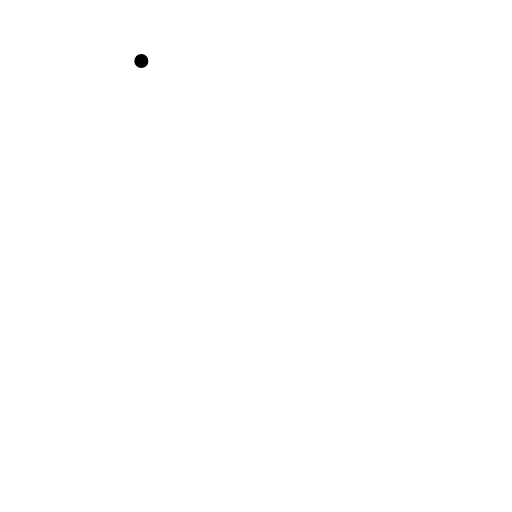
t = 0.00 s
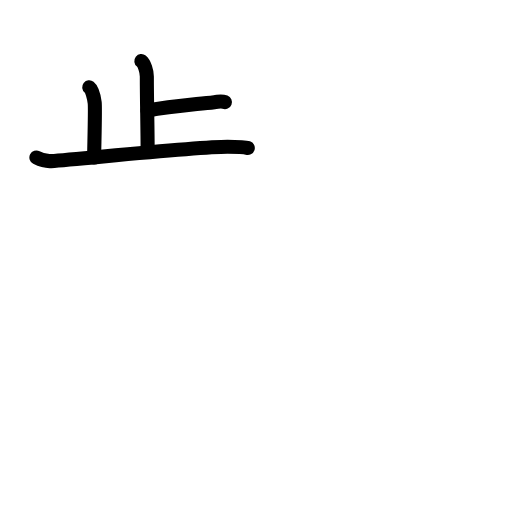
t = 3.92 s
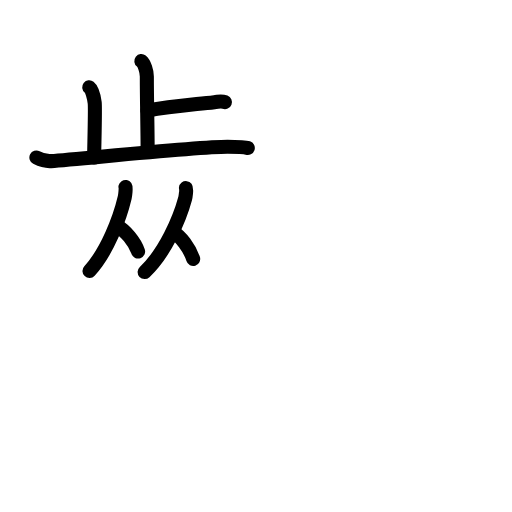
t = 7.75 s
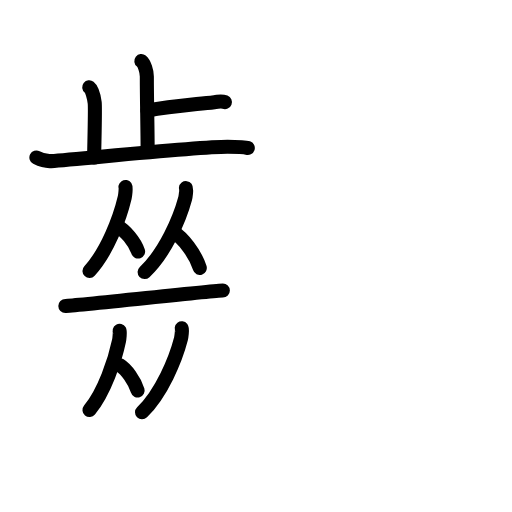
t = 11.88 s
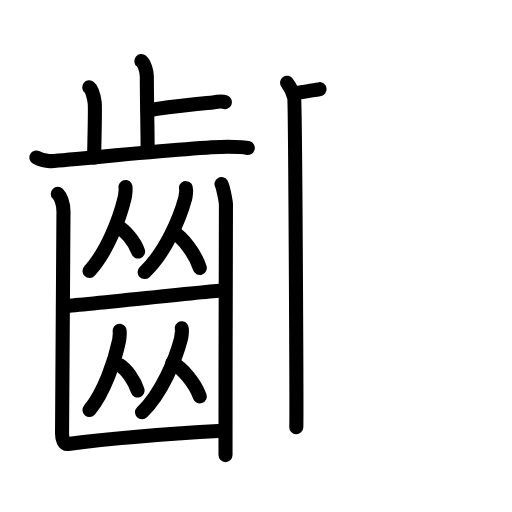
t = 16.08 s
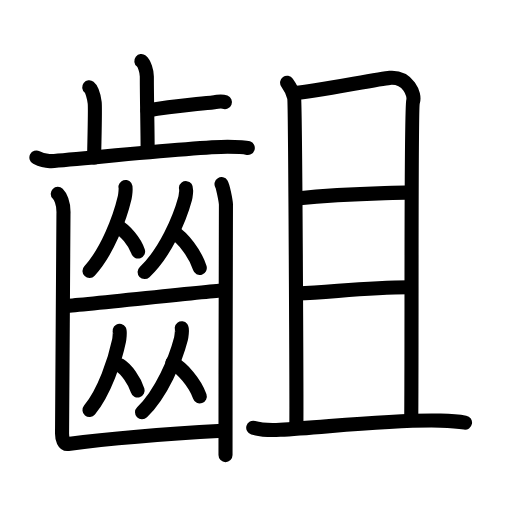
t = 20.00 s

The animated SVG that drew these frames (rendered in a browser with its animation timeline set to each time). Animation: 56 SMIL elements (animate=56); one cycle of 20.00 s.

<?xml version="1.0" encoding="UTF-8"?>
<!--
AniKanjiVG is licensed by CC-BY-SA Paul C. Sommerhoff (https://bitbucket.org/sommerhoff/anikanjivg).
AniKanjiVG uses KanjiVG which is licensed by CC-BY-SA Ulrich Apel (http://kanjivg.tagaini.net).
See also http://creativecommons.org/licenses/by-sa/3.0/
-->
<svg xmlns:kvg='http://kanjivg.tagaini.net' xmlns='http://www.w3.org/2000/svg' width='109' height='109' viewBox='0 0 109 109' style='fill:none;stroke:#000000;stroke-width:3;stroke-linecap:round;stroke-linejoin:round;' id="kvg:kanji_09f5f"><g id="kvg:09f5f" kvg:element="齟"><g id="kvg:09f5f-g1" kvg:element="齒" kvg:position="left" kvg:radical="general"><g id="kvg:09f5f-g2" kvg:element="止" kvg:position="top"><g id="kvg:09f5f-g3" kvg:element="卜" kvg:original="ト"><path id="kvg:09f5f-s1" kvg:type="㇑a" d="M30.09,13c0.65,0.51,1.17,2.25,1.17,3.29c0,5.31,0.17,10.92,0.17,15.98"><animate attributeName="d" begin="0.0s" dur="0.5s" from="M30.09,13C30.09,13,30.09,13,30.09,13" to="M30.09,13c0.65,0.51,1.17,2.25,1.17,3.29" />
<animate attributeName="d" begin="0.5s" dur="0.5s" from="M30.09,13c0.65,0.51,1.17,2.25,1.17,3.29c0,0,0,0,0,0,0" to="M30.09,13c0.65,0.51,1.17,2.25,1.17,3.29c0,5.31,0.17,10.92,0.17,15.98" />
</path>
<path id="kvg:09f5f-s2" kvg:type="㇐b/㇔" d="M31.39,23.52c4.91-0.88,9.08-1.19,14.24-1.77c1.2-0.14,1.5-0.29,2.25,0"><animate attributeName="d" begin="1.0s" dur="0.5s" from="M31.39,23.52C31.39,23.52,31.39,23.52,31.39,23.52" to="M31.39,23.52c4.91-0.88,9.08-1.19,14.24-1.77" />
<animate attributeName="d" begin="1.5s" dur="0.5s" from="M31.39,23.52c4.91-0.88,9.08-1.19,14.24-1.77c0,0,0,0,0,0,0" to="M31.39,23.52c4.91-0.88,9.08-1.19,14.24-1.77c1.2-0.14,1.5-0.29,2.25,0" />
<animate attributeName="d" begin="0s" dur="1.0s" from="M-100,-100" to="M-100,-100" />
</path>
</g>
<path id="kvg:09f5f-s3" kvg:type="㇑a" d="M18.99,18.58c0.65,0.51,1.04,2.28,1.17,3.29c0.13,1.01,0,5.34-0.13,11.67"><animate attributeName="d" begin="2.0s" dur="0.5s" from="M18.99,18.58C18.99,18.58,18.99,18.58,18.99,18.58" to="M18.99,18.58c0.65,0.51,1.04,2.28,1.17,3.29" />
<animate attributeName="d" begin="2.5s" dur="0.5s" from="M18.99,18.58c0.65,0.51,1.04,2.28,1.17,3.29c0,0,0,0,0,0,0" to="M18.99,18.58c0.65,0.51,1.04,2.28,1.17,3.29c0.13,1.01,0,5.34-0.13,11.67" />
<animate attributeName="d" begin="0s" dur="2.0s" from="M-100,-100" to="M-100,-100" />
</path>
<path id="kvg:09f5f-s4" kvg:type="㇐" d="M7.75,33.54c0.49,0.25,1.8,0.85,3.1,0.76c7.03-0.51,30.93-3.05,37.58-3.05c1.31,0,3.57,0.01,4.32,0.26"><animate attributeName="d" begin="3.0s" dur="0.3333333333333333s" from="M7.75,33.54C7.75,33.54,7.75,33.54,7.75,33.54" to="M7.75,33.54c0.49,0.25,1.8,0.85,3.1,0.76" />
<animate attributeName="d" begin="3.3333333333333335s" dur="0.3333333333333333s" from="M7.75,33.54c0.49,0.25,1.8,0.85,3.1,0.76c0,0,0,0,0,0,0" to="M7.75,33.54c0.49,0.25,1.8,0.85,3.1,0.76c7.03-0.51,30.93-3.05,37.58-3.05" />
<animate attributeName="d" begin="3.6666666666666665s" dur="0.3333333333333333s" from="M7.75,33.54c0.49,0.25,1.8,0.85,3.1,0.76c7.03-0.51,30.93-3.05,37.58-3.05c0,0,0,0,0,0,0" to="M7.75,33.54c0.49,0.25,1.8,0.85,3.1,0.76c7.03-0.51,30.93-3.05,37.58-3.05c1.31,0,3.57,0.01,4.32,0.26" />
<animate attributeName="d" begin="0s" dur="3.0s" from="M-100,-100" to="M-100,-100" />
</path>
</g>
<g id="kvg:09f5f-g4" kvg:position="bottom"><g id="kvg:09f5f-g5" kvg:element="从"><g id="kvg:09f5f-g6" kvg:element="人"><path id="kvg:09f5f-s5" kvg:type="㇒" d="M26.71,39.81c0.12,0.18-0.06,1.85-0.16,2.25c-1.03,4.37-3.7,11.52-7.5,15.62"><animate attributeName="d" begin="4.0s" dur="0.5s" from="M26.71,39.81C26.71,39.81,26.71,39.81,26.71,39.81" to="M26.71,39.81c0.12,0.18-0.06,1.85-0.16,2.25" />
<animate attributeName="d" begin="4.5s" dur="0.5s" from="M26.71,39.81c0.12,0.18-0.06,1.85-0.16,2.25c0,0,0,0,0,0,0" to="M26.71,39.81c0.12,0.18-0.06,1.85-0.16,2.25c-1.03,4.37-3.7,11.52-7.5,15.62" />
<animate attributeName="d" begin="0s" dur="4.0s" from="M-100,-100" to="M-100,-100" />
</path>
<path id="kvg:09f5f-s6" kvg:type="㇔" d="M25.02,48.16c1.58,0.87,3.61,3.19,4.38,5.39"><animate attributeName="d" begin="5.0s" dur="1.0s" from="M25.02,48.16C25.02,48.16,25.02,48.16,25.02,48.16" to="M25.02,48.16c1.58,0.87,3.61,3.19,4.38,5.39" />
<animate attributeName="d" begin="0s" dur="5.0s" from="M-100,-100" to="M-100,-100" />
</path>
</g>
<g id="kvg:09f5f-g7" kvg:element="人"><path id="kvg:09f5f-s7" kvg:type="㇒" d="M39.59,40.06c0.14,0.18-0.07,1.85-0.18,2.25c-1.18,4.36-4.25,11.5-8.62,15.61"><animate attributeName="d" begin="6.0s" dur="0.5s" from="M39.59,40.06C39.59,40.06,39.59,40.06,39.59,40.06" to="M39.59,40.06c0.14,0.18-0.07,1.85-0.18,2.25" />
<animate attributeName="d" begin="6.5s" dur="0.5s" from="M39.59,40.06c0.14,0.18-0.07,1.85-0.18,2.25c0,0,0,0,0,0,0" to="M39.59,40.06c0.14,0.18-0.07,1.85-0.18,2.25c-1.18,4.36-4.25,11.5-8.62,15.61" />
<animate attributeName="d" begin="0s" dur="6.0s" from="M-100,-100" to="M-100,-100" />
</path>
<path id="kvg:09f5f-s8" kvg:type="㇔" d="M36.9,49.4c2.04,1.24,4.64,4.52,5.63,7.64"><animate attributeName="d" begin="7.0s" dur="1.0s" from="M36.9,49.4C36.9,49.4,36.9,49.4,36.9,49.4" to="M36.9,49.4c2.04,1.24,4.64,4.52,5.63,7.64" />
<animate attributeName="d" begin="0s" dur="7.0s" from="M-100,-100" to="M-100,-100" />
</path>
</g>
</g>
<path id="kvg:09f5f-s9" kvg:type="㇐" d="M13.91,65.13c2.1,0,31.57-3.29,33.53-3.29"><animate attributeName="d" begin="8.0s" dur="1.0s" from="M13.91,65.13C13.91,65.13,13.91,65.13,13.91,65.13" to="M13.91,65.13c2.1,0,31.57-3.29,33.53-3.29" />
<animate attributeName="d" begin="0s" dur="8.0s" from="M-100,-100" to="M-100,-100" />
</path>
<g id="kvg:09f5f-g8" kvg:element="从"><g id="kvg:09f5f-g9" kvg:element="人"><path id="kvg:09f5f-s10" kvg:type="㇒" d="M25.47,70.42c0.1,0.17-0.05,1.75-0.13,2.12c-0.86,4.12-3.1,10.87-6.29,14.75"><animate attributeName="d" begin="9.0s" dur="0.5s" from="M25.47,70.42C25.47,70.42,25.47,70.42,25.47,70.42" to="M25.47,70.42c0.1,0.17-0.05,1.75-0.13,2.12" />
<animate attributeName="d" begin="9.5s" dur="0.5s" from="M25.47,70.42c0.1,0.17-0.05,1.75-0.13,2.12c0,0,0,0,0,0,0" to="M25.47,70.42c0.1,0.17-0.05,1.75-0.13,2.12c-0.86,4.12-3.1,10.87-6.29,14.75" />
<animate attributeName="d" begin="0s" dur="9.0s" from="M-100,-100" to="M-100,-100" />
</path>
<path id="kvg:09f5f-s11" kvg:type="㇔" d="M25.52,77.76c1.37,0.87,3.11,3.18,3.78,5.37"><animate attributeName="d" begin="10.0s" dur="1.0s" from="M25.52,77.76C25.52,77.76,25.52,77.76,25.52,77.76" to="M25.52,77.76c1.37,0.87,3.11,3.18,3.78,5.37" />
<animate attributeName="d" begin="0s" dur="10.0s" from="M-100,-100" to="M-100,-100" />
</path>
</g>
<g id="kvg:09f5f-g10" kvg:element="人"><path id="kvg:09f5f-s12" kvg:type="㇒" d="M38.69,69.9c0.14,0.18-0.07,1.85-0.17,2.25c-1.13,4.37-4.08,11.52-8.28,15.63"><animate attributeName="d" begin="11.0s" dur="0.5s" from="M38.69,69.9C38.69,69.9,38.69,69.9,38.69,69.9" to="M38.69,69.9c0.14,0.18-0.07,1.85-0.17,2.25" />
<animate attributeName="d" begin="11.5s" dur="0.5s" from="M38.69,69.9c0.14,0.18-0.07,1.85-0.17,2.25c0,0,0,0,0,0,0" to="M38.69,69.9c0.14,0.18-0.07,1.85-0.17,2.25c-1.13,4.37-4.08,11.52-8.28,15.63" />
<animate attributeName="d" begin="0s" dur="11.0s" from="M-100,-100" to="M-100,-100" />
</path>
<path id="kvg:09f5f-s13" kvg:type="㇔" d="M36.7,77.23c2.11,1.16,4.8,4.24,5.83,7.15"><animate attributeName="d" begin="12.0s" dur="1.0s" from="M36.7,77.23C36.7,77.23,36.7,77.23,36.7,77.23" to="M36.7,77.23c2.11,1.16,4.8,4.24,5.83,7.15" />
<animate attributeName="d" begin="0s" dur="12.0s" from="M-100,-100" to="M-100,-100" />
</path>
</g>
</g>
<g id="kvg:09f5f-g11" kvg:element="凵"><path id="kvg:09f5f-s14" kvg:type="㇗a" d="M12.3,41.26c0.46,0.45,1.32,1.89,1.21,4.3c-0.04,0.92-0.26,45.15-0.3,46.53c-0.04,1.38,0.39,2.54,1.29,2.42c9.79-1.29,23.77-2.3,32.94-2.81"><animate attributeName="d" begin="13.0s" dur="0.25s" from="M12.3,41.26C12.3,41.26,12.3,41.26,12.3,41.26" to="M12.3,41.26c0.46,0.45,1.32,1.89,1.21,4.3" />
<animate attributeName="d" begin="13.25s" dur="0.25s" from="M12.3,41.26c0.46,0.45,1.32,1.89,1.21,4.3c0,0,0,0,0,0,0" to="M12.3,41.26c0.46,0.45,1.32,1.89,1.21,4.3c-0.04,0.92-0.26,45.15-0.3,46.53" />
<animate attributeName="d" begin="13.5s" dur="0.25s" from="M12.3,41.26c0.46,0.45,1.32,1.89,1.21,4.3c-0.04,0.92-0.26,45.15-0.3,46.53c0,0,0,0,0,0,0" to="M12.3,41.26c0.46,0.45,1.32,1.89,1.21,4.3c-0.04,0.92-0.26,45.15-0.3,46.53c-0.04,1.38,0.39,2.54,1.29,2.42" />
<animate attributeName="d" begin="13.75s" dur="0.25s" from="M12.3,41.26c0.46,0.45,1.32,1.89,1.21,4.3c-0.04,0.92-0.26,45.15-0.3,46.53c-0.04,1.38,0.39,2.54,1.29,2.42c0,0,0,0,0,0,0" to="M12.3,41.26c0.46,0.45,1.32,1.89,1.21,4.3c-0.04,0.92-0.26,45.15-0.3,46.53c-0.04,1.38,0.39,2.54,1.29,2.42c9.79-1.29,23.77-2.3,32.94-2.81" />
<animate attributeName="d" begin="0s" dur="13.0s" from="M-100,-100" to="M-100,-100" />
</path>
<path id="kvg:09f5f-s15" kvg:type="㇑" d="M47.16,39.21c0.28,0.45,0.89,3.39,0.94,4.3s-0.12,32.25-0.09,53.38"><animate attributeName="d" begin="14.0s" dur="1.0s" from="M47.16,39.21C47.16,39.21,47.16,39.21,47.16,39.21" to="M47.16,39.21c0.28,0.45,0.89,3.39,0.94,4.3s-0.12,32.25-0.09,53.38" />
<animate attributeName="d" begin="0s" dur="14.0s" from="M-100,-100" to="M-100,-100" />
</path>
</g>
</g>
</g>
<g id="kvg:09f5f-g12" kvg:element="且" kvg:position="right"><g id="kvg:09f5f-g13" kvg:element="月"><path id="kvg:09f5f-s16" kvg:type="㇑a" d="M61.12,17.62c0.75,1.05,1.25,2.08,1.5,3.11c0.25,1.02,0.55,67.94,0.46,70.21"><animate attributeName="d" begin="15.0s" dur="0.5s" from="M61.12,17.62C61.12,17.62,61.12,17.62,61.12,17.62" to="M61.12,17.62c0.75,1.05,1.25,2.08,1.5,3.11" />
<animate attributeName="d" begin="15.5s" dur="0.5s" from="M61.12,17.62c0.75,1.05,1.25,2.08,1.5,3.11c0,0,0,0,0,0,0" to="M61.12,17.62c0.75,1.05,1.25,2.08,1.5,3.11c0.25,1.02,0.55,67.94,0.46,70.21" />
<animate attributeName="d" begin="0s" dur="15.0s" from="M-100,-100" to="M-100,-100" />
</path>
<path id="kvg:09f5f-s17" kvg:type="㇕b" d="M63.09,19.78c2.97-0.11,17.67-3.03,19.87-3.2c3.96-0.31,5.46,3.56,4.97,5.05c-0.47,1.43-0.23,47.27-0.38,67.74"><animate attributeName="d" begin="16.0s" dur="0.3333333333333333s" from="M63.09,19.78C63.09,19.78,63.09,19.78,63.09,19.78" to="M63.09,19.78c2.97-0.11,17.67-3.03,19.87-3.2" />
<animate attributeName="d" begin="16.333333333333332s" dur="0.3333333333333333s" from="M63.09,19.78c2.97-0.11,17.67-3.03,19.87-3.2c0,0,0,0,0,0,0" to="M63.09,19.78c2.97-0.11,17.67-3.03,19.87-3.2c3.96-0.31,5.46,3.56,4.97,5.05" />
<animate attributeName="d" begin="16.666666666666668s" dur="0.3333333333333333s" from="M63.09,19.78c2.97-0.11,17.67-3.03,19.87-3.2c3.96-0.31,5.46,3.56,4.97,5.05c0,0,0,0,0,0,0" to="M63.09,19.78c2.97-0.11,17.67-3.03,19.87-3.2c3.96-0.31,5.46,3.56,4.97,5.05c-0.47,1.43-0.23,47.27-0.38,67.74" />
<animate attributeName="d" begin="0s" dur="16.0s" from="M-100,-100" to="M-100,-100" />
</path>
<path id="kvg:09f5f-s18" kvg:type="㇐a" d="M63.19,42.24c10.13-1.02,15.19-0.97,24.09-1.29"><animate attributeName="d" begin="17.0s" dur="1.0s" from="M63.19,42.24C63.19,42.24,63.19,42.24,63.19,42.24" to="M63.19,42.24c10.13-1.02,15.19-0.97,24.09-1.29" />
<animate attributeName="d" begin="0s" dur="17.0s" from="M-100,-100" to="M-100,-100" />
</path>
<path id="kvg:09f5f-s19" kvg:type="㇐a" d="M63.29,62.5c7.91-0.37,14.71-1.29,23.86-1.34"><animate attributeName="d" begin="18.0s" dur="1.0s" from="M63.29,62.5C63.29,62.5,63.29,62.5,63.29,62.5" to="M63.29,62.5c7.91-0.37,14.71-1.29,23.86-1.34" />
<animate attributeName="d" begin="0s" dur="18.0s" from="M-100,-100" to="M-100,-100" />
</path>
</g>
<g id="kvg:09f5f-g14" kvg:element="一"><path id="kvg:09f5f-s20" kvg:type="㇐" d="M53.91,91.06c1.49,0.44,4.22,0.52,5.71,0.44C69,91,83.25,89.25,93.78,89.54c2.48,0.07,3.97,0.21,5.22,0.43"><animate attributeName="d" begin="19.0s" dur="0.3333333333333333s" from="M53.91,91.06C53.91,91.06,53.91,91.06,53.91,91.06" to="M53.91,91.06c1.49,0.44,4.22,0.52,5.71,0.44" />
<animate attributeName="d" begin="19.333333333333332s" dur="0.3333333333333333s" from="M53.91,91.06c1.49,0.44,4.22,0.52,5.71,0.44c0,0,0,0,0,0,0" to="M53.91,91.06c1.49,0.44,4.22,0.52,5.71,0.44C69,91,83.25,89.25,93.78,89.54" />
<animate attributeName="d" begin="19.666666666666668s" dur="0.3333333333333333s" from="M53.91,91.06c1.49,0.44,4.22,0.52,5.71,0.44C69,91,83.25,89.25,93.78,89.54c0,0,0,0,0,0,0" to="M53.91,91.06c1.49,0.44,4.22,0.52,5.71,0.44C69,91,83.25,89.25,93.78,89.54c2.48,0.07,3.97,0.21,5.22,0.43" />
<animate attributeName="d" begin="0s" dur="19.0s" from="M-100,-100" to="M-100,-100" />
</path>
</g>
</g>
</g>
</svg>
